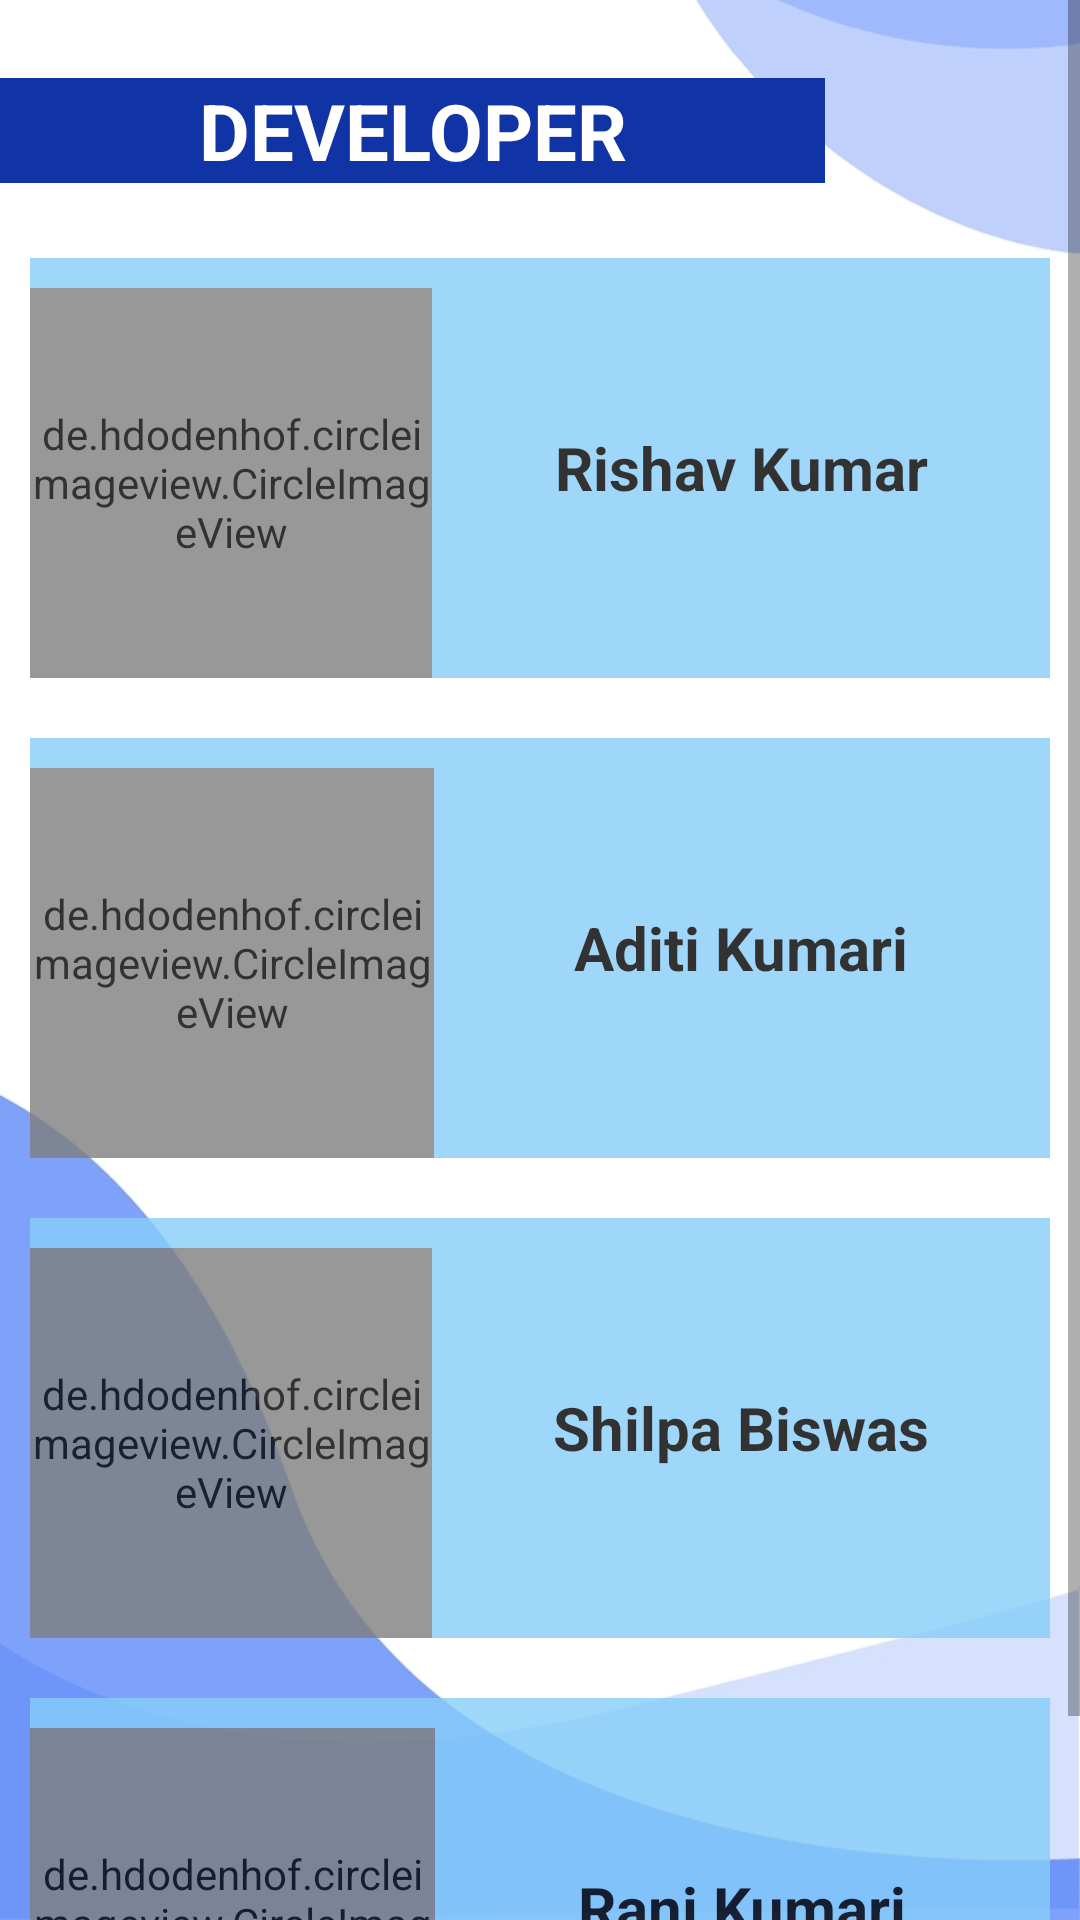

Write the Android layout XML for this screen, with the resource values it uses.
<!-- AndroidManifest.xml: application theme AppTheme -->
<!-- res/layout/activity_developer.xml -->
<?xml version="1.0" encoding="utf-8"?>
<RelativeLayout xmlns:android="http://schemas.android.com/apk/res/android"
    xmlns:app="http://schemas.android.com/apk/res-auto"
    xmlns:tools="http://schemas.android.com/tools"
    android:layout_width="match_parent"
    android:layout_height="match_parent"
    tools:context=".DeveloperActivity">

    <ScrollView

        android:id="@+id/manypic"
        android:background="@drawable/bg67"
        android:layout_width="match_parent"
        android:layout_height="match_parent">

        <LinearLayout
            android:layout_width="match_parent"
            android:layout_height="wrap_content"
            android:orientation="vertical">

            <TextView
                android:id="@+id/slogan_category1"
                android:layout_width="275dp"
                android:layout_height="wrap_content"
                android:layout_alignParentTop="true"
                android:layout_centerHorizontal="true"
                android:layout_marginTop="26dp"
                android:text="DEVELOPER"
                android:textAlignment="center"
                android:layout_marginBottom="15dp"
                android:textColor="#ffffff"
                android:background="@color/colorPrimaryDark"
                android:textSize="26sp"
                android:textStyle="bold" />



            <LinearLayout
                android:id="@+id/l1"
                android:layout_width="match_parent"
                android:layout_height="wrap_content"
                android:orientation="horizontal"
                android:weightSum="2"
                android:textColor="@android:color/black"
             android:background="#87cefa"
                android:layout_margin="10dp"
                android:alpha="0.8"
                >




                <de.hdodenhof.circleimageview.CircleImageView
                    xmlns:app="http://schemas.android.com/apk/res-auto"
                    android:id="@+id/m1"
                    android:layout_width="130dp"
                    android:layout_height="130dp"
                    android:layout_marginTop="10dp"
                    android:src="@drawable/rishav1"
                    app:civ_border_width="2dp"
                    android:layout_weight="0.1"
                    app:civ_border_color="@android:color/white"/>

                <TextView
                    android:id="@+id/t1"
                    android:layout_width="wrap_content"
                    android:layout_height="match_parent"

                    android:textSize="20sp"
                    android:textColor="#000000"
                    android:layout_weight="1.9"
                    android:textStyle="bold"
                    android:text="Rishav Kumar"
                    android:gravity="center"

                    android:textAppearance="@style/TextAppearance.AppCompat.Body1" />
            </LinearLayout>





            <LinearLayout
                android:id="@+id/l2"
                android:layout_width="match_parent"
                android:layout_height="wrap_content"
                android:orientation="horizontal"
                android:weightSum="2"
                android:textColor="@android:color/black"
                android:background="#87cefa"
                android:layout_margin="10dp"
                android:alpha="0.8"
                >




                <de.hdodenhof.circleimageview.CircleImageView
                    xmlns:app="http://schemas.android.com/apk/res-auto"
                    android:id="@+id/m2"
                    android:layout_width="130dp"
                    android:layout_height="130dp"
                    android:layout_marginTop="10dp"
                    android:src="@drawable/aditi"
                    app:civ_border_width="2dp"
                    android:layout_weight="0.1"
                    app:civ_border_color="@android:color/white"/>

                <TextView
                    android:id="@+id/t2"
                    android:layout_width="wrap_content"
                    android:layout_height="match_parent"

                    android:textSize="20sp"
                    android:textColor="#000000"
                    android:layout_weight="1.9"
                    android:textStyle="bold"
                    android:text="Aditi Kumari"
                    android:gravity="center"

                    android:textAppearance="@style/TextAppearance.AppCompat.Body1" />
            </LinearLayout>




            <LinearLayout
                android:id="@+id/l3"
                android:layout_width="match_parent"
                android:layout_height="wrap_content"
                android:orientation="horizontal"
                android:weightSum="2"
                android:textColor="@android:color/black"
                android:background="#87cefa"
                android:layout_margin="10dp"
                android:alpha="0.8"
                >




                <de.hdodenhof.circleimageview.CircleImageView
                    xmlns:app="http://schemas.android.com/apk/res-auto"
                    android:id="@+id/m3"
                    android:layout_width="130dp"
                    android:layout_height="130dp"
                    android:layout_marginTop="10dp"
                    android:src="@drawable/shilpi"
                    app:civ_border_width="2dp"
                    android:layout_weight="0.1"
                    app:civ_border_color="@android:color/white"/>

                <TextView
                    android:id="@+id/t3"
                    android:layout_width="wrap_content"
                    android:layout_height="match_parent"

                    android:textSize="20sp"
                    android:textColor="#000000"
                    android:layout_weight="1.9"
                    android:textStyle="bold"
                    android:text="Shilpa Biswas"
                    android:gravity="center"

                    android:textAppearance="@style/TextAppearance.AppCompat.Body1" />
            </LinearLayout>





            <LinearLayout
                android:id="@+id/l4"
                android:layout_width="match_parent"
                android:layout_height="wrap_content"
                android:orientation="horizontal"
                android:weightSum="2"
                android:textColor="@android:color/black"
                android:background="#87cefa"
                android:layout_margin="10dp"
                android:alpha="0.8"
                >




                <de.hdodenhof.circleimageview.CircleImageView
                    xmlns:app="http://schemas.android.com/apk/res-auto"
                    android:id="@+id/m4"
                    android:layout_width="130dp"
                    android:layout_height="130dp"
                    android:layout_marginTop="10dp"
                    android:src="@drawable/rani"
                    app:civ_border_width="2dp"
                    android:layout_weight="0.1"
                    app:civ_border_color="@android:color/white"/>

                <TextView
                    android:id="@+id/t4"
                    android:layout_width="wrap_content"
                    android:layout_height="match_parent"

                    android:textSize="20sp"
                    android:textColor="#000000"
                    android:layout_weight="1.9"
                    android:textStyle="bold"
                    android:text="Rani Kumari"
                    android:gravity="center"

                    android:textAppearance="@style/TextAppearance.AppCompat.Body1" />
            </LinearLayout>















        </LinearLayout>
    </ScrollView>




</RelativeLayout>
<!-- resources referenced by this layout -->
<resources>
  <color name="colorPrimaryDark">#1034A6</color>
  <!-- drawable aditi: jpg bitmap (drawable-v24, 379573 bytes) -->
  <!-- drawable bg67: jpg bitmap (drawable-v24, 55675 bytes) -->
  <!-- drawable rani: jpg bitmap (drawable-v24, 221278 bytes) -->
  <!-- drawable rishav1: jpeg bitmap (drawable-v24, 432371 bytes) -->
  <!-- drawable shilpi: jpg bitmap (drawable-v24, 147214 bytes) -->
  <style name="AppTheme" parent="Theme.AppCompat.Light.DarkActionBar">
          
          <item name="colorPrimary">@color/colorPrimary</item>
          <item name="colorPrimaryDark">@color/colorPrimaryDark</item>
          <item name="colorAccent">@color/colorAccent</item>
      </style>
  <color name="colorPrimary">#0F52BA</color>
  <color name="colorAccent">#87CEFA</color>
</resources>
